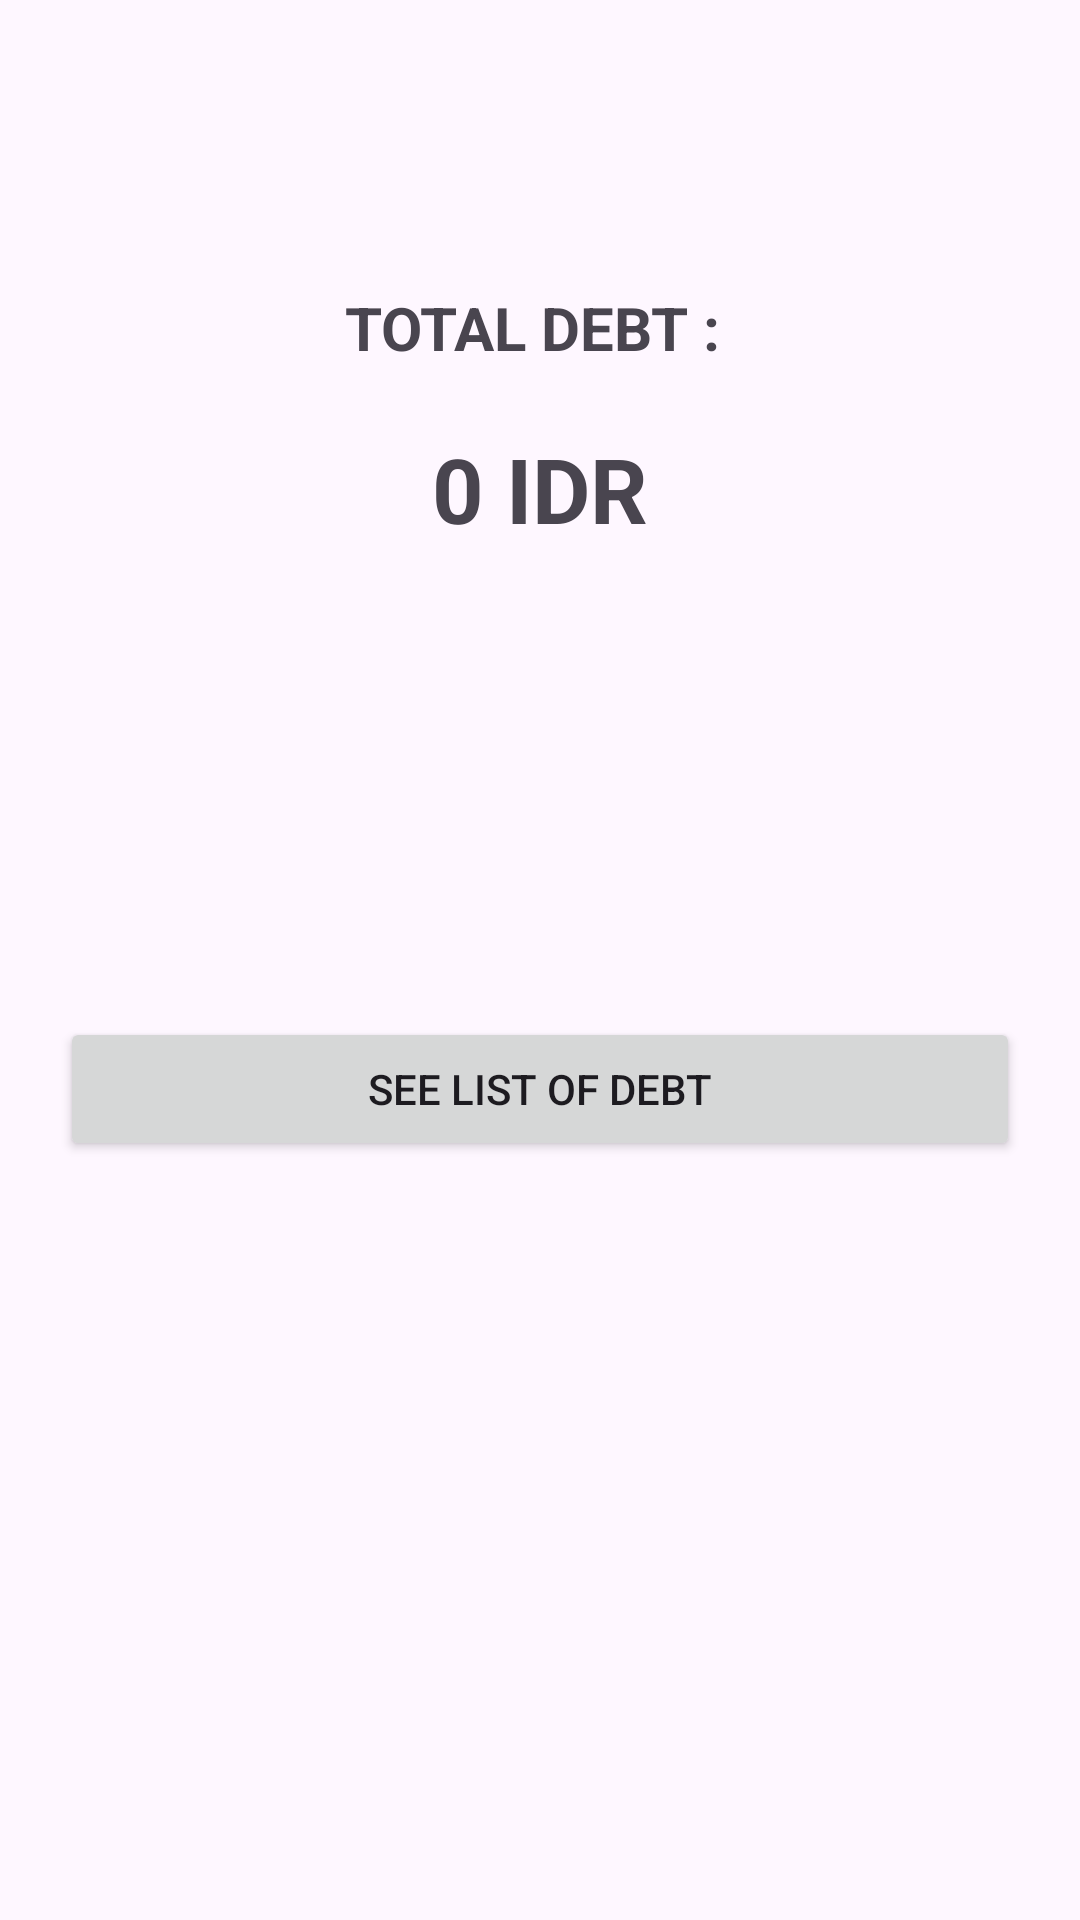

Produce the Android XML layout that renders to this screen, including the resource entries it uses.
<!-- AndroidManifest.xml: application theme Theme.CatatHutang -->
<!-- res/layout/activity_main.xml -->
<?xml version="1.0" encoding="utf-8"?>
<androidx.constraintlayout.widget.ConstraintLayout xmlns:android="http://schemas.android.com/apk/res/android"
    xmlns:app="http://schemas.android.com/apk/res-auto"
    xmlns:tools="http://schemas.android.com/tools"
    android:layout_width="match_parent"
    android:layout_height="match_parent"
    tools:context="MainActivity">

    <LinearLayout
        android:id="@+id/llTitle"
        android:layout_width="match_parent"
        android:layout_height="wrap_content"
        android:layout_marginBottom="60dp"
        android:orientation="vertical"
        app:layout_constraintBottom_toTopOf="@+id/btnDebtList"
        app:layout_constraintEnd_toEndOf="parent"
        app:layout_constraintStart_toStartOf="parent"
        app:layout_constraintTop_toTopOf="parent">

        <TextView
            android:id="@+id/tvTotal"
            android:layout_width="match_parent"
            android:layout_height="wrap_content"
            android:layout_margin="10dp"
            android:text="TOTAL DEBT : "
            android:textAlignment="center"
            android:textSize="20sp"
            android:textStyle="bold"></TextView>

        <TextView
            android:id="@+id/tvTotalDebt"
            android:layout_width="match_parent"
            android:layout_height="wrap_content"
            android:layout_margin="10dp"
            android:text="0 IDR"
            android:textAlignment="center"
            android:textSize="30sp"
            android:textStyle="bold"></TextView>

    </LinearLayout>

    <Button
        android:id="@+id/btnDebtList"
        android:layout_width="0dp"
        android:layout_height="wrap_content"
        android:layout_marginLeft="20dp"
        android:layout_marginRight="20dp"
        android:text="See List of Debt"
        app:layout_constraintBottom_toBottomOf="parent"
        app:layout_constraintEnd_toEndOf="parent"
        app:layout_constraintHorizontal_bias="0.4"
        app:layout_constraintStart_toStartOf="parent"
        app:layout_constraintTop_toTopOf="@+id/llTitle" />


</androidx.constraintlayout.widget.ConstraintLayout>
<!-- resources referenced by this layout -->
<resources>
  <style name="Theme.CatatHutang" parent="Base.Theme.CatatHutang" />
  <style name="Base.Theme.CatatHutang" parent="Theme.Material3.DayNight.NoActionBar">
          
          
      </style>
</resources>
